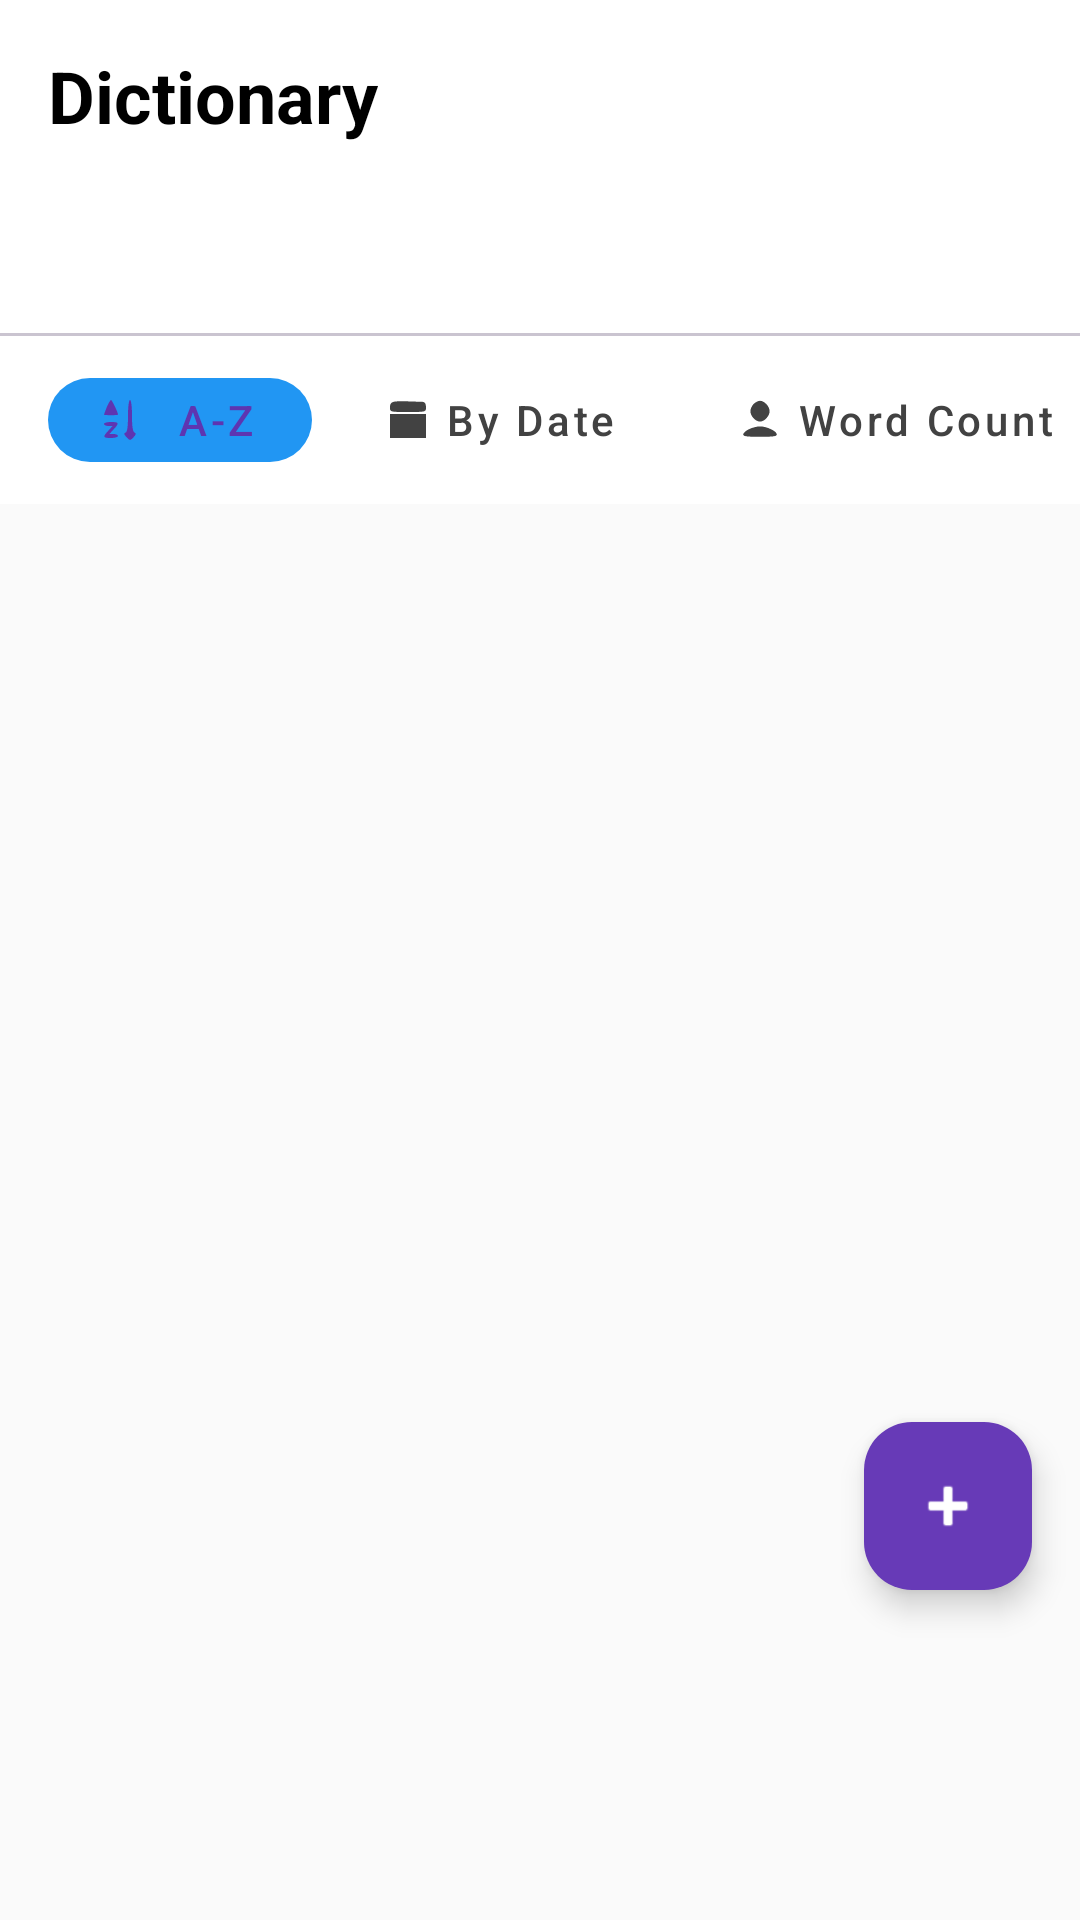

This screen was rendered from an Android layout file. Write that file and the resources it references.
<!-- AndroidManifest.xml: application theme Theme.CodeVocab -->
<!-- res/layout/fragment_dictionary.xml -->
<?xml version="1.0" encoding="utf-8"?>
<androidx.coordinatorlayout.widget.CoordinatorLayout xmlns:android="http://schemas.android.com/apk/res/android"
    xmlns:app="http://schemas.android.com/apk/res-auto"
    xmlns:tools="http://schemas.android.com/tools"
    android:layout_width="match_parent"
    android:layout_height="match_parent"
    android:background="@color/gray_50"
    tools:context=".ui.dictionary.DictionaryFragment">

    <com.google.android.material.appbar.AppBarLayout
        android:id="@+id/appBarLayout"
        android:layout_width="match_parent"
        android:layout_height="wrap_content"
        android:background="@android:color/white"
        app:elevation="0dp">

        <androidx.appcompat.widget.Toolbar
            android:id="@+id/toolbar"
            android:layout_width="match_parent"
            android:layout_height="?attr/actionBarSize"
            app:contentInsetStart="0dp">

            <RelativeLayout
                android:layout_width="match_parent"
                android:layout_height="wrap_content"
                android:paddingHorizontal="16dp">

                <TextView
                    android:layout_width="wrap_content"
                    android:layout_height="wrap_content"
                    android:layout_centerVertical="true"
                    android:text="Dictionary"
                    android:textColor="@android:color/black"
                    android:textSize="24sp"
                    android:textStyle="bold" />








            </RelativeLayout>
        </androidx.appcompat.widget.Toolbar>

        <com.google.android.material.tabs.TabLayout
            android:id="@+id/tabLayout"
            android:layout_width="match_parent"
            android:layout_height="wrap_content"
            app:tabIndicatorColor="#673AB7"
            app:tabIndicatorHeight="3dp"
            app:tabSelectedTextColor="#673AB7"
            app:tabTextAppearance="@style/TextAppearance.AppCompat.Button"
            app:tabTextColor="#757575" />

    </com.google.android.material.appbar.AppBarLayout>

    <LinearLayout
        android:id="@+id/filters_container"
        android:layout_width="match_parent"
        android:layout_height="wrap_content"
        android:background="@android:color/white"
        android:paddingBottom="8dp"
        app:layout_behavior="@string/appbar_scrolling_view_behavior">

        <HorizontalScrollView
            android:layout_width="match_parent"
            android:layout_height="wrap_content"
            android:scrollbars="none">

            <LinearLayout
                android:layout_width="wrap_content"
                android:layout_height="wrap_content"
                android:orientation="horizontal"
                android:paddingHorizontal="16dp"
                android:paddingTop="8dp">

                <com.google.android.material.button.MaterialButton
                    android:id="@+id/btnSortName"
                    style="@style/Widget.MaterialComponents.Button.UnelevatedButton"
                    android:layout_width="wrap_content"
                    android:layout_height="40dp"
                    android:text="A-Z"
                    android:textAllCaps="false"
                    android:textColor="#5E35B1"
                    app:cornerRadius="20dp"
                    app:icon="@drawable/ic_alphabetical_sorting"
                    app:iconSize="16dp"
                    app:iconTint="#5E35B1" />

                <com.google.android.material.button.MaterialButton
                    android:id="@+id/btnSortDate"
                    style="@style/Widget.MaterialComponents.Button.OutlinedButton"
                    android:layout_width="wrap_content"
                    android:layout_height="40dp"
                    android:layout_marginStart="8dp"
                    android:text="By Date"
                    android:textAllCaps="false"
                    android:textColor="#424242"
                    app:cornerRadius="20dp"
                    app:icon="@drawable/ic_calendar"
                    app:iconSize="16dp"
                    app:iconTint="#424242"
                    app:strokeWidth="0dp" />

                <com.google.android.material.button.MaterialButton
                    android:id="@+id/btnSortWordCount"
                    style="@style/Widget.MaterialComponents.Button.OutlinedButton"
                    android:layout_width="wrap_content"
                    android:layout_height="40dp"
                    android:layout_marginStart="8dp"
                    android:text="Word Count"
                    android:textAllCaps="false"
                    android:textColor="#424242"
                    app:cornerRadius="20dp"
                    app:icon="@drawable/ic_account"
                    app:iconSize="16dp"
                    app:iconTint="#424242"
                    app:strokeWidth="0dp" />
            </LinearLayout>
        </HorizontalScrollView>
    </LinearLayout>


    <androidx.viewpager2.widget.ViewPager2
        android:id="@+id/viewPager"
        android:layout_width="match_parent"
        android:layout_height="match_parent"
        app:layout_behavior="@string/appbar_scrolling_view_behavior"
        android:layout_marginTop="56dp"/>

    <com.google.android.material.floatingactionbutton.FloatingActionButton
        android:id="@+id/fab"
        android:layout_width="wrap_content"
        android:layout_height="wrap_content"
        android:layout_gravity="bottom|end"
        android:layout_marginEnd="16dp"
        android:layout_marginBottom="110dp"
        android:src="@android:drawable/ic_input_add"
        app:backgroundTint="#673AB7"
        app:tint="@android:color/white" />

</androidx.coordinatorlayout.widget.CoordinatorLayout>
<!-- resources referenced by this layout -->
<resources>
  <color name="gray_50">#FAFAFA</color>
  <!-- drawable ic_account (drawable) -->
  <vector xmlns:android="http://schemas.android.com/apk/res/android"
      android:width="30dp"
      android:height="30dp"
      android:viewportWidth="30"
      android:viewportHeight="30">
    <path
        android:pathData="M11,5c-1.1,1.1 -2,3.1 -2,4.5 0,3 3.2,6.5 6,6.5 2.8,-0 6,-3.5 6,-6.5 0,-3 -3.2,-6.5 -6,-6.5 -1.1,-0 -2.9,0.9 -4,2z"
        android:fillColor="#000000"
        android:strokeColor="#00000000"/>
    <path
        android:pathData="M8,20.8c-1.9,0.9 -3.5,2.4 -3.5,3.2 0,1.2 1.8,1.5 10.5,1.5 8.7,-0 10.5,-0.3 10.5,-1.5 0,-2 -6.2,-5 -10.5,-5 -1.9,-0 -5.1,0.8 -7,1.8z"
        android:fillColor="#000000"
        android:strokeColor="#00000000"/>
  </vector>
  <!-- drawable ic_alphabetical_sorting (drawable) -->
  <vector xmlns:android="http://schemas.android.com/apk/res/android"
      android:width="24dp"
      android:height="24dp"
      android:viewportWidth="24"
      android:viewportHeight="24">
    <path
        android:pathData="M5.4,5.5c-0.7,1.9 -1.4,3.6 -1.4,3.8 0,0.2 1.6,0.3 3.5,0.3 1.9,-0 3.5,-0.1 3.5,-0.3 0,-1.1 -3,-7.3 -3.5,-7.3 -0.3,-0 -1.3,1.6 -2.1,3.5z"
        android:fillColor="#000000"
        android:strokeColor="#00000000"/>
    <path
        android:pathData="M16,9.9c0,5.4 -0.4,8.1 -1.2,8.4 -1,0.3 -0.8,1 0.5,2.3 1.6,1.8 1.8,1.8 3.5,-0 1.2,-1.3 1.4,-2 0.5,-2.3 -0.9,-0.3 -1.3,-3 -1.3,-8.4 0,-4.6 -0.4,-7.9 -1,-7.9 -0.6,-0 -1,3.3 -1,7.9z"
        android:fillColor="#000000"
        android:strokeColor="#00000000"/>
    <path
        android:pathData="M4,14c0,0.5 1,1 2.2,1l2.1,-0 -2.1,2.3c-3,3.2 -2.8,3.7 1.3,3.7 1.9,-0 3.5,-0.5 3.5,-1 0,-0.6 -1,-1 -2.2,-1l-2.1,-0 2.1,-2.3c3,-3.2 2.8,-3.7 -1.3,-3.7 -1.9,-0 -3.5,0.4 -3.5,1z"
        android:fillColor="#000000"
        android:strokeColor="#00000000"/>
  </vector>
  <!-- drawable ic_calendar (drawable) -->
  <vector xmlns:android="http://schemas.android.com/apk/res/android"
      android:width="24dp"
      android:height="24dp"
      android:viewportWidth="24"
      android:viewportHeight="24">
    <path
        android:pathData="M5.3,2.8c-1.7,0.3 -2.3,1 -2.3,2.8 0,2.4 0.1,2.4 9,2.4 8.9,-0 9,-0 9,-2.5 0,-1.7 -0.6,-2.5 -1.7,-2.6 -1,-0 -4,-0.1 -6.8,-0.2 -2.7,-0.1 -6,-0.1 -7.2,0.1z"
        android:fillColor="#000000"
        android:strokeColor="#00000000"/>
    <path
        android:pathData="M3,15l0,6 9,-0 9,-0 0,-6 0,-6 -9,-0 -9,-0 0,6z"
        android:fillColor="#000000"
        android:strokeColor="#00000000"/>
  </vector>
  <style name="Theme.CodeVocab" parent="Theme.Material3.DayNight.NoActionBar">
          
          <item name="colorPrimary">@color/colorPrimary</item>
          <item name="colorOnPrimary">@color/colorOnPrimary</item>
          <item name="colorSurface">@color/colorSurface</item>
          <item name="colorOnSurface">@color/colorOnSurface</item>
          <item name="colorOnBackground">@color/colorBackground</item>
  
  
  
          
          <item name="android:statusBarColor">@android:color/transparent</item>
          <item name="android:navigationBarColor">@android:color/black</item>
      </style>
  <color name="colorPrimary">@color/blue_500</color>
  <color name="colorOnPrimary">@color/white</color>
  <color name="colorSurface">@color/white</color>
  <color name="colorOnSurface">@color/gray_900</color>
  <color name="colorBackground">@color/gray_50</color>
  <color name="blue_500">#2196F3</color>
  <color name="white">#FFFFFF</color>
  <color name="gray_900">#212121</color>
</resources>
